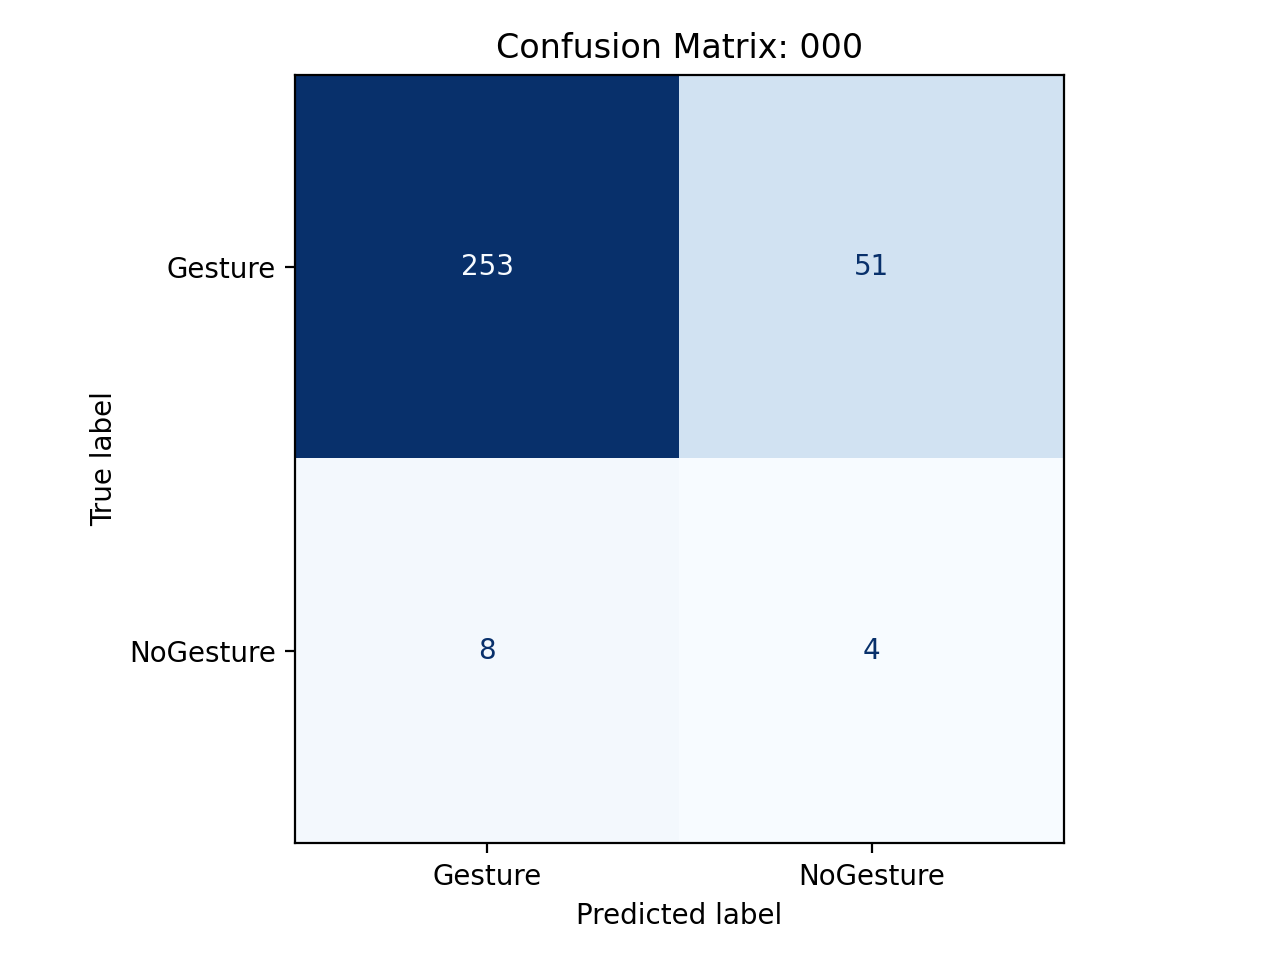

Source data for this figure (header and first rows):
, pred_Gesture, pred_NoGesture
true_Gesture, 253, 51
true_NoGesture, 8, 4
